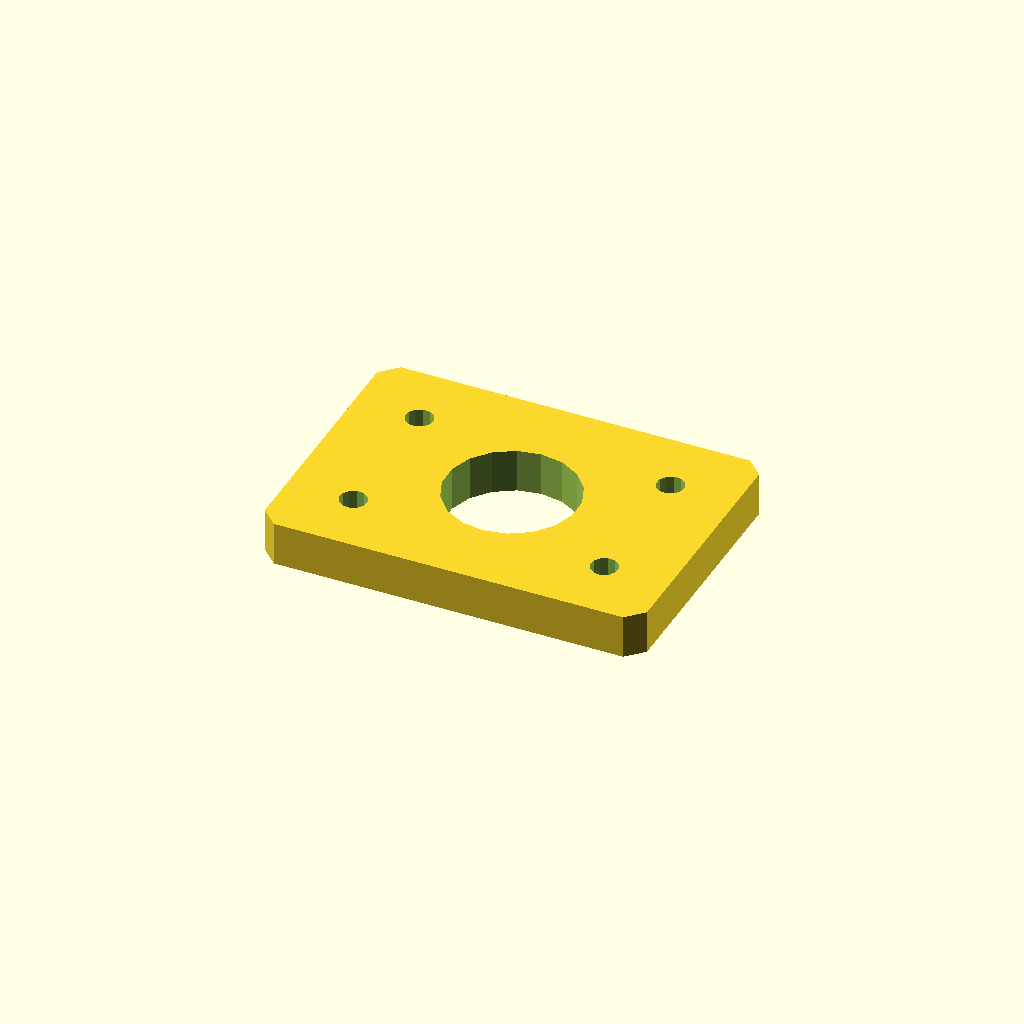
Cell 1 — every parameter at its default value.
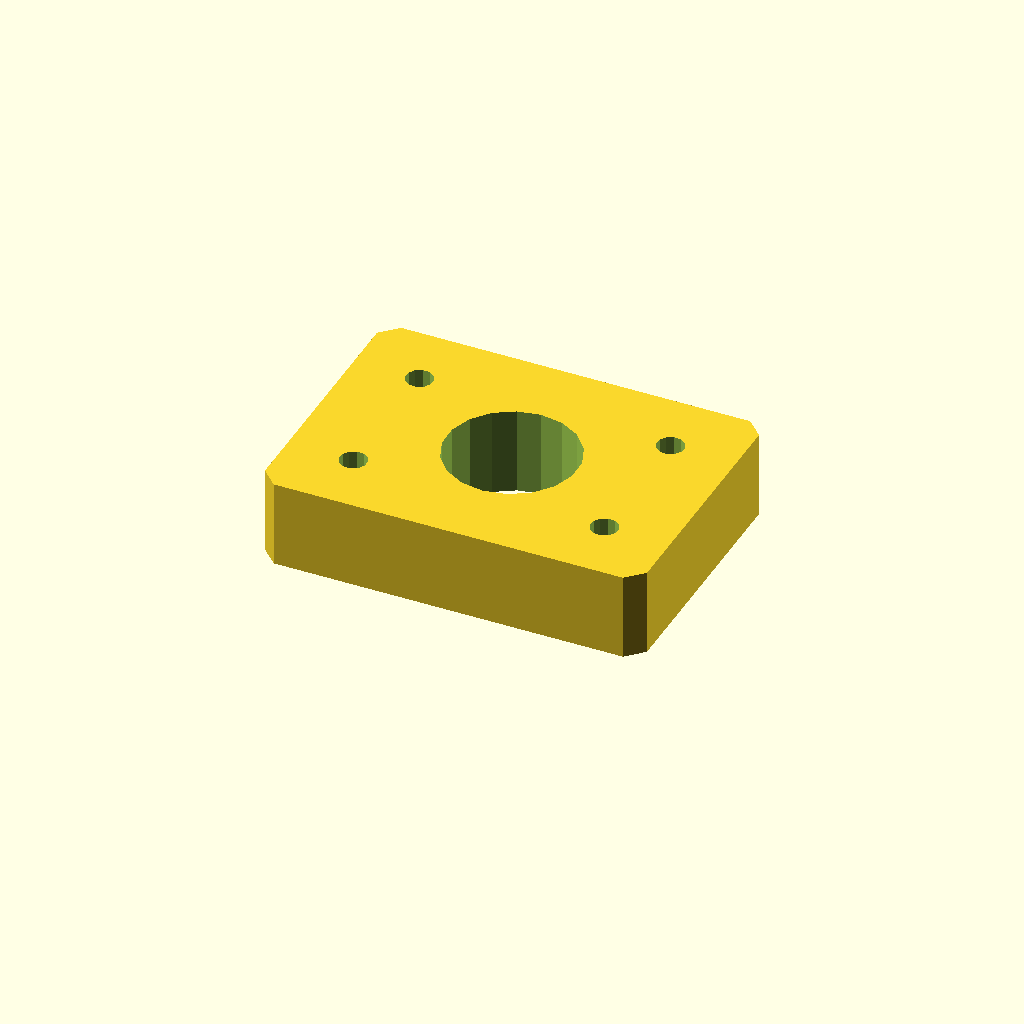
Cell 2 — plate_t set to 16, the other parameters unchanged.
All cells are drawn from one camera (rotation 55°, 0°, 25°, orthographic, colour scheme Cornfield), so only the parameter changes between them.
Source of the model, optional_data/data/sketch4/spacerplates/part_0140.scad:
$fn = 32;

// ----------------------------------------------------------------------
// Spacer plate: rect 70 x 50
// ----------------------------------------------------------------------

// --- parameters (mm) ---
bore_r = 12;              // centre bore radius
bolt_r = 2.5;             // bolt hole radius
plate_t = 8;              // plate thickness, Z (extrusion height)
plate_l = 70;             // plate length, X
plate_w = 50;             // plate width, Y
inset = 12;               // corner hole inset

profile = [[3, 0], [67, 0], [70, 3], [70, 47], [67, 50], [3, 50], [0, 47], [0, 3]];  // primary outline, 8 points, counter clockwise
void_1 = [[46.78, 27.29], [45.286, 31.18], [42.552, 34.326], [38.907, 36.346], [34.791, 36.998], [30.7, 36.203], [27.127, 34.057], [24.505, 30.818], [23.148, 26.877], [23.22, 22.71], [24.714, 18.82], [27.448, 15.674], [31.093, 13.654], [35.209, 13.002], [39.3, 13.797], [42.873, 15.943], [45.495, 19.182], [46.852, 23.123]];  // centre bore, 18 points
void_2 = [[14.454, 12.477], [13.887, 13.64], [12.814, 14.364], [11.523, 14.454], [10.36, 13.887], [9.636, 12.814], [9.546, 11.523], [10.113, 10.36], [11.186, 9.636], [12.477, 9.546], [13.64, 10.113], [14.364, 11.186]];  // corner hole, 12 points
void_3 = [[14.454, 38.477], [13.887, 39.64], [12.814, 40.364], [11.523, 40.454], [10.36, 39.887], [9.636, 38.814], [9.546, 37.523], [10.113, 36.36], [11.186, 35.636], [12.477, 35.546], [13.64, 36.113], [14.364, 37.186]];  // corner hole, 12 points
void_4 = [[60.454, 12.477], [59.887, 13.64], [58.814, 14.364], [57.523, 14.454], [56.36, 13.887], [55.636, 12.814], [55.546, 11.523], [56.113, 10.36], [57.186, 9.636], [58.477, 9.546], [59.64, 10.113], [60.364, 11.186]];  // corner hole, 12 points
void_5 = [[60.454, 38.477], [59.887, 39.64], [58.814, 40.364], [57.523, 40.454], [56.36, 39.887], [55.636, 38.814], [55.546, 37.523], [56.113, 36.36], [57.186, 35.636], [58.477, 35.546], [59.64, 36.113], [60.364, 37.186]];  // corner hole, 12 points

// --- the one profile operation ---
difference() {
  linear_extrude(height = plate_t) polygon(points = profile);
  translate([0, 0, -1])
    linear_extrude(height = plate_t + 2) polygon(points = void_1);
  translate([0, 0, -1])
    linear_extrude(height = plate_t + 2) polygon(points = void_2);
  translate([0, 0, -1])
    linear_extrude(height = plate_t + 2) polygon(points = void_3);
  translate([0, 0, -1])
    linear_extrude(height = plate_t + 2) polygon(points = void_4);
  translate([0, 0, -1])
    linear_extrude(height = plate_t + 2) polygon(points = void_5);
}
Parameter table extracted from the source (name, type, default, range or options):
bore_r: number, default 12
bolt_r: number, default 2.5
plate_t: number, default 8
plate_l: number, default 70
plate_w: number, default 50
inset: number, default 12
